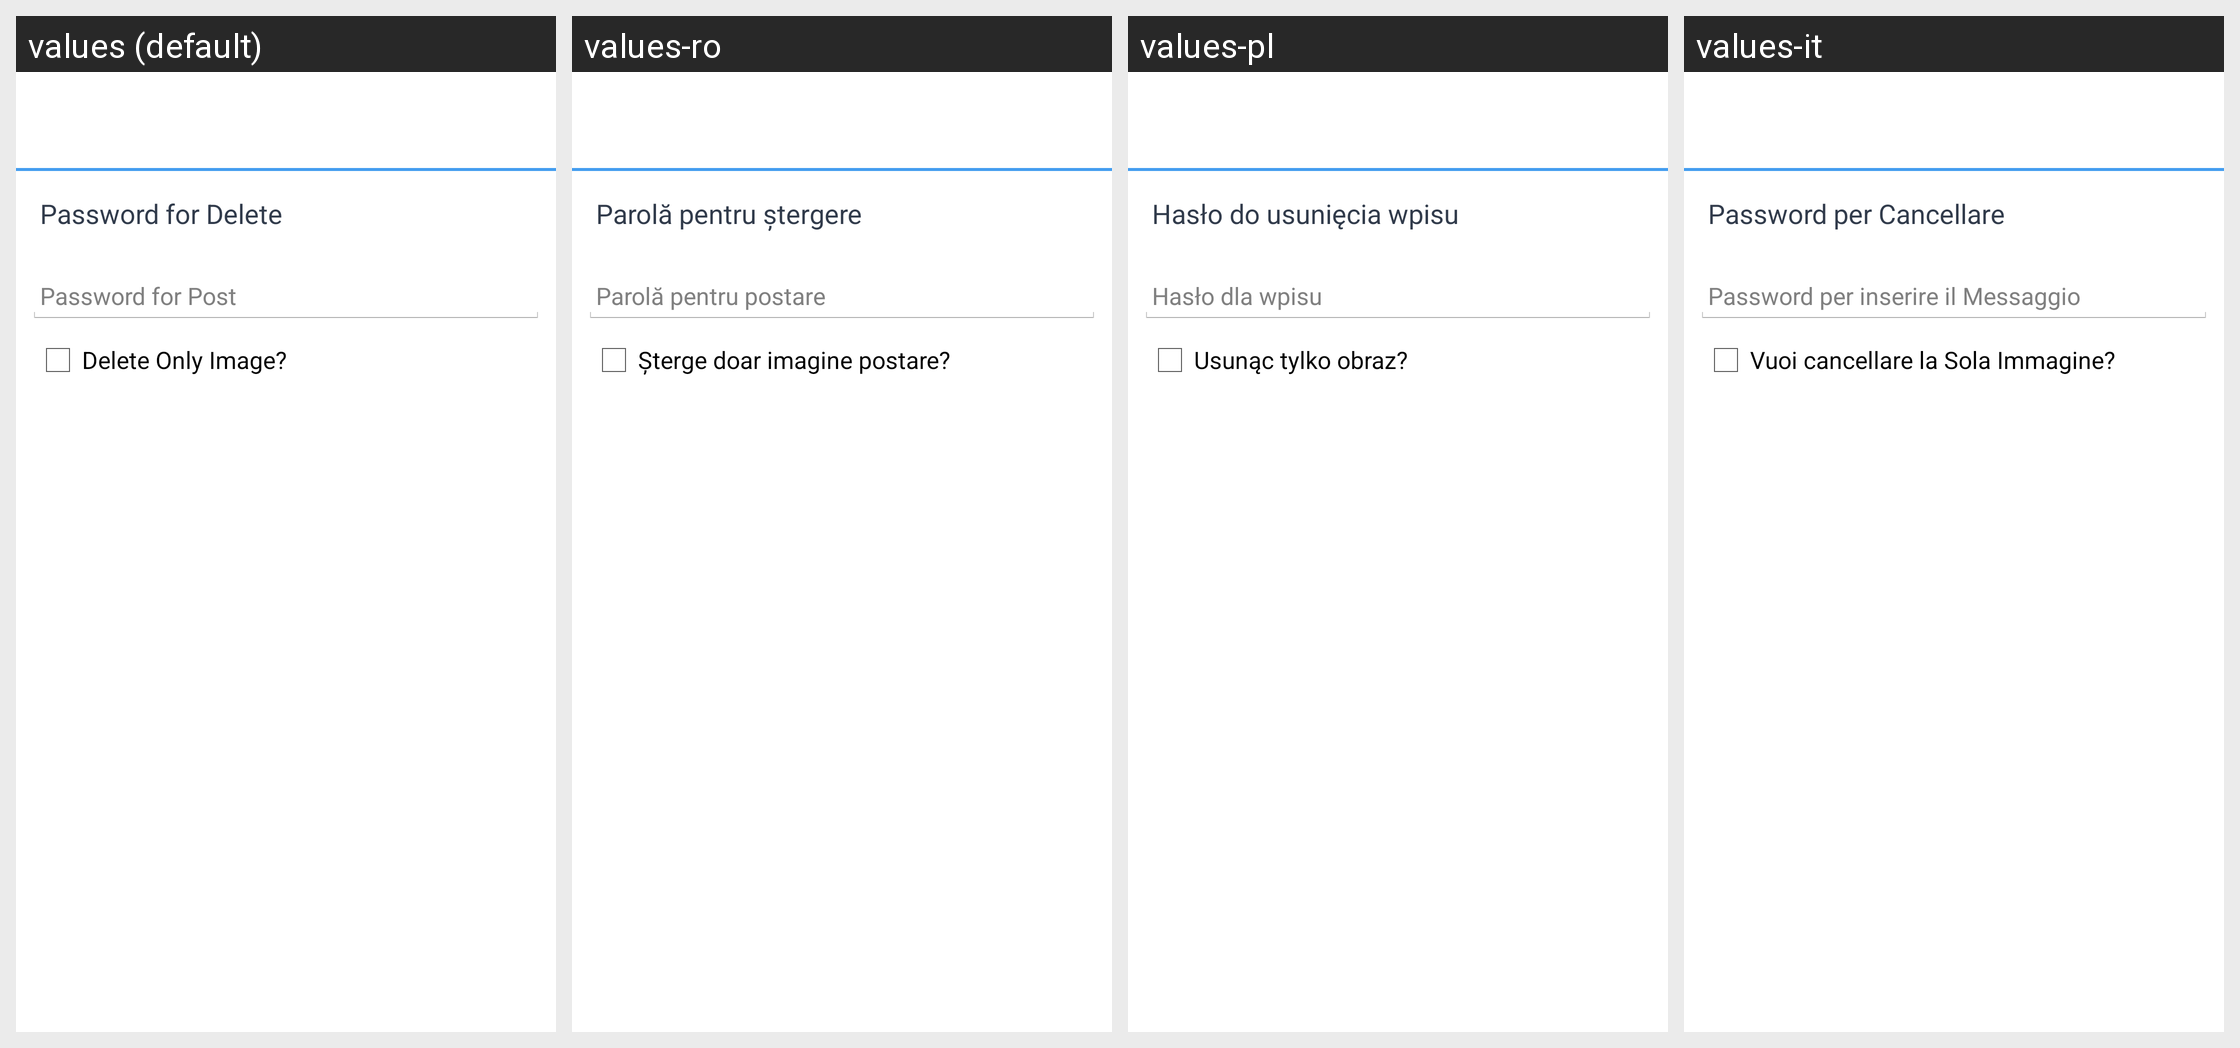

The Android screen above is rendered under several locales of the same app. Produce the string resources it draws, with the default and per-locale values.
Android screen res/layout/delete_post_dialog_fragment.xml rendered under 4 locales, left to right: values (default), values-ro, values-pl, values-it. Device: Nexus 5 (rendered at 1080×1920; each locale shown at half size, 540×960, under a caption strip naming it); theme AppTheme.
Other locales in the repository, not shown: values-de, values-en-rAU, values-en-rGB, values-en-rZA, values-es, values-hi, values-ja, values-pt, values-pt-rPT, values-ru.
Strings drawn on this screen, with the default value and each locale's value (text and hints the layout hard-codes, and strings that could not be matched under every locale, appear in the picture but are not listed):

delete_post_title_confirm
  values: Password for Delete
  values-ro: Parolă pentru ștergere
  values-pl: Hasło do usunięcia wpisu
  values-it: Password per Cancellare

delete_post_password_hint
  values: Password for Post
  values-ro: Parolă pentru postare
  values-pl: Hasło dla wpisu
  values-it: Password per inserire il Messaggio

delete_post_only_image
  values: Delete Only Image?
  values-ro: Șterge doar imagine postare?
  values-pl: Usunąc tylko obraz?
  values-it: Vuoi cancellare la Sola Immagine?
